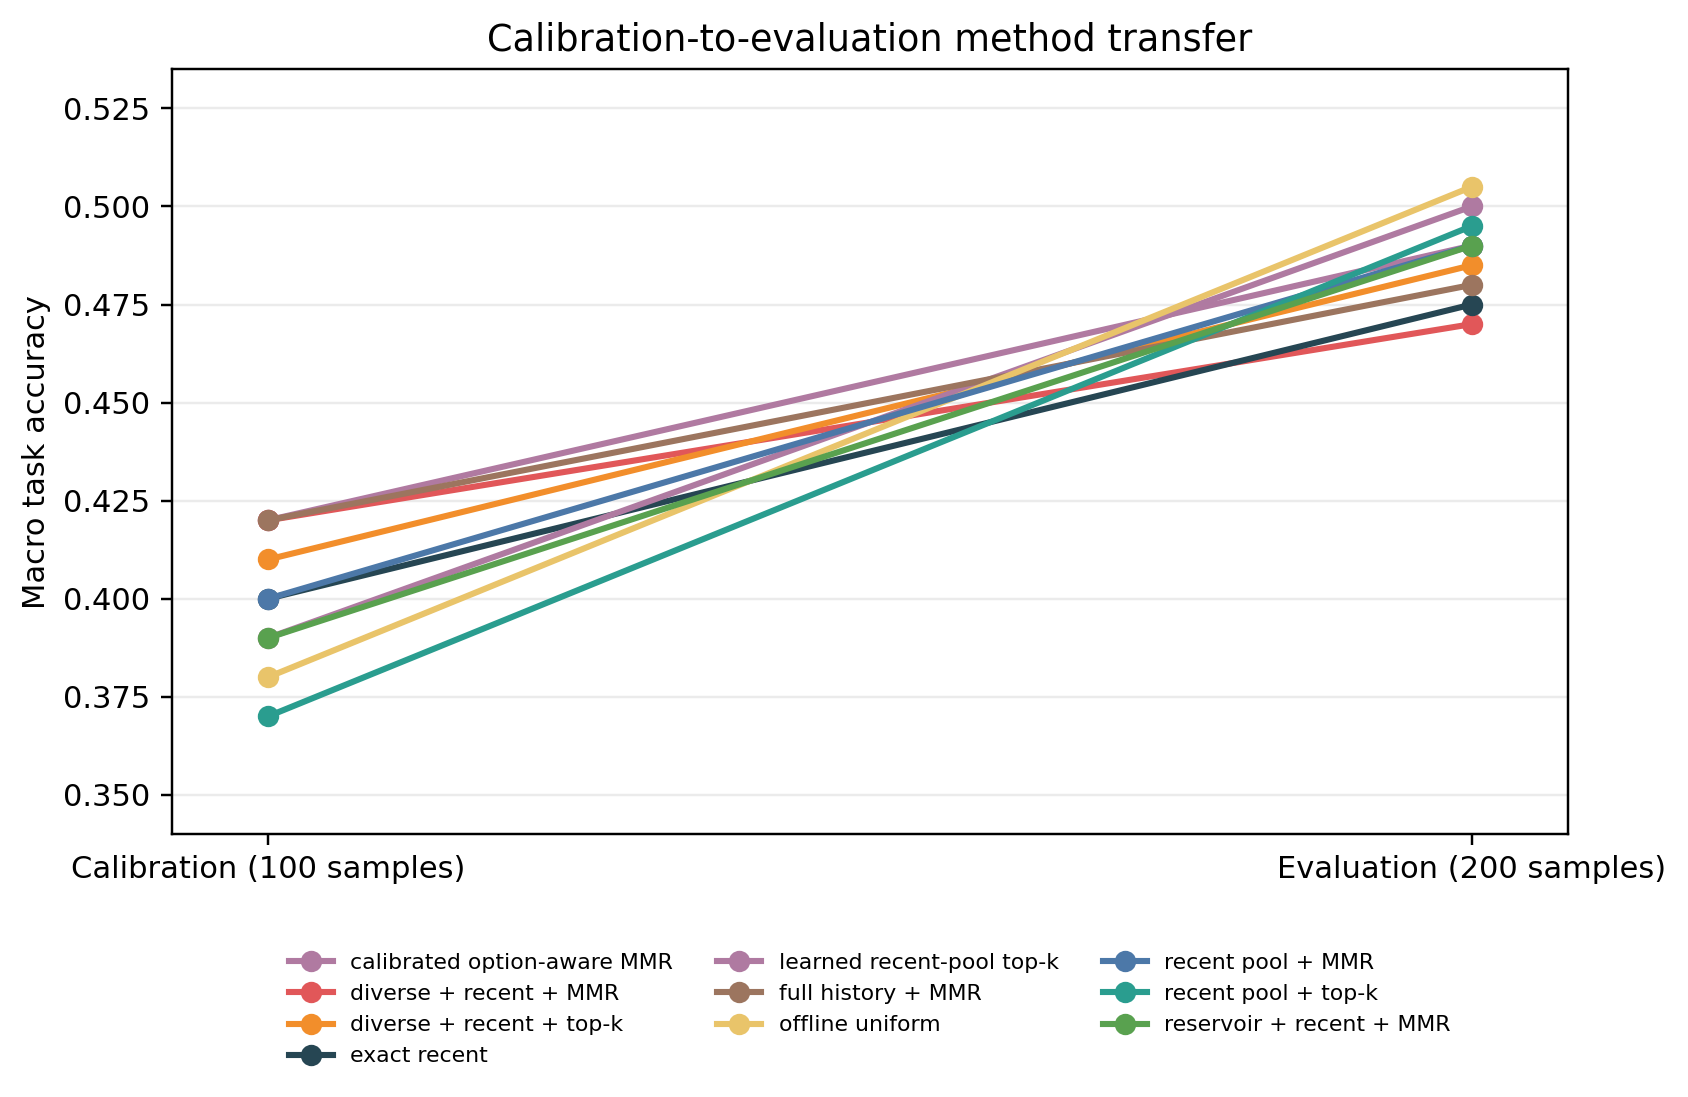

Values plotted in this chart, from the file beside it:
policy, calibration_macro_accuracy, evaluation_macro_accuracy, evaluation_minus_calibration
calibrated_diverse_recent_query_mmr, 0.42, 0.49, 0.07
diverse_recent_query_mmr, 0.42, 0.47, 0.05
diverse_recent_query_topk, 0.41, 0.485, 0.075
exact_recent, 0.4, 0.475, 0.075
learned_recent_query_topk, 0.39, 0.5, 0.11
offline_full_query_mmr, 0.42, 0.48, 0.06
offline_uniform, 0.38, 0.505, 0.125
recent_pool_query_mmr, 0.4, 0.49, 0.09
recent_pool_query_topk, 0.37, 0.495, 0.125
reservoir_recent_query_mmr, 0.39, 0.49, 0.1
